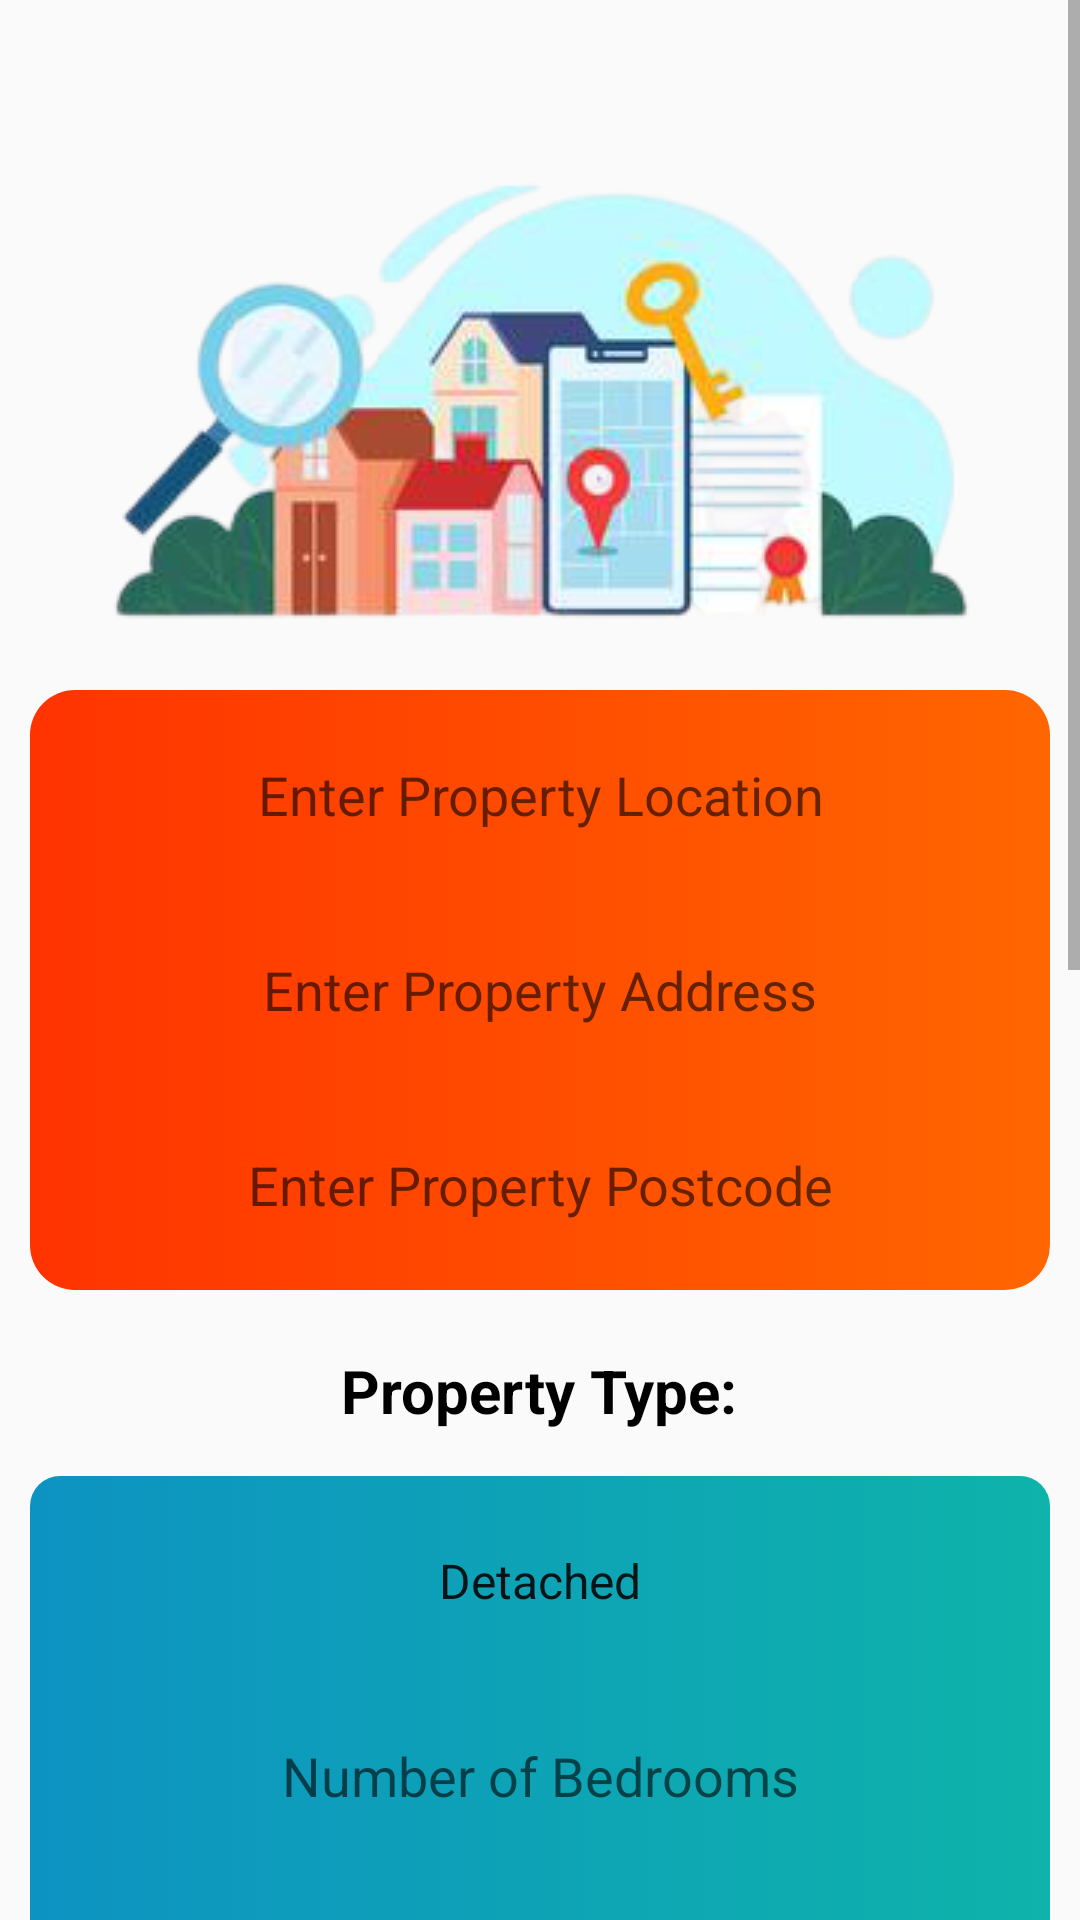

This screen was rendered from an Android layout file. Write that file and the resources it references.
<!-- AndroidManifest.xml: application theme AppTheme -->
<!-- res/layout/dialog_box_add_property.xml -->
<?xml version="1.0" encoding="utf-8"?>
<ScrollView xmlns:android="http://schemas.android.com/apk/res/android"
    xmlns:app="http://schemas.android.com/apk/res-auto"
    xmlns:tools="http://schemas.android.com/tools"
    android:layout_width="match_parent"
    android:layout_height="match_parent"
    android:orientation="vertical"
    >

    <LinearLayout
        android:layout_width="match_parent"
        android:layout_height="match_parent"
        android:layout_marginTop="20dp"
        android:orientation="vertical"
        android:padding="10dp">

        <ImageView
            android:layout_width="match_parent"
            android:layout_height="200dp"
            android:src="@drawable/add_for_rent" />

    <LinearLayout
        android:layout_width="match_parent"
        android:layout_height="wrap_content"
        android:layout_marginBottom="20dp"
        android:background="@drawable/card_back"
        android:orientation="vertical"
        android:padding="15dp">

        <EditText
            android:id="@+id/editTextPropertyLocation"
            android:layout_width="match_parent"
            android:layout_height="40dp"
            android:hint="Enter Property Location"
            android:layout_marginBottom="25dp"
            android:gravity="center"
            android:background="@drawable/et_add_properties"/>

        <EditText
            android:id="@+id/editTextPropertyAddress"
            android:layout_width="match_parent"
            android:layout_height="40dp"
            android:hint="Enter Property Address"
            android:layout_marginBottom="25dp"
            android:gravity="center"
            android:background="@drawable/et_add_properties"/>

        <EditText
            android:id="@+id/editTextPropertyPostcode"
            android:layout_width="match_parent"
            android:layout_height="40dp"
            android:hint="Enter Property Postcode"
            android:gravity="center"
            android:background="@drawable/et_add_properties"/>

    </LinearLayout>

        <TextView
            android:layout_width="wrap_content"
            android:layout_height="wrap_content"
            android:text="Property Type:"
            android:textSize="20sp"
            android:textColor="#000000"
            android:textStyle="bold"
            android:layout_marginBottom="15dp"
            android:layout_gravity="center"/>

    <LinearLayout
        android:layout_width="match_parent"
        android:layout_height="wrap_content"
        android:layout_marginBottom="20dp"
        android:background="@drawable/card_back2"
        android:orientation="vertical"
        android:padding="15dp">

        <Spinner
            android:id="@+id/spinnerProperty"
            android:layout_width="match_parent"
            android:layout_height="40dp"
            android:layout_marginBottom="25dp"
            android:entries="@array/properties"
            android:textAlignment="center"
            android:background="@drawable/et_add_properties"/>

        <EditText
            android:id="@+id/editTextBedrooms"
            android:layout_width="match_parent"
            android:layout_height="40dp"
            android:hint="Number of Bedrooms"
            android:inputType="number"
            android:layout_marginBottom="25dp"
            android:gravity="center"
            android:background="@drawable/et_add_properties"/>


        <EditText
            android:id="@+id/editTextRent"
            android:layout_width="match_parent"
            android:layout_height="40dp"
            android:hint="Enter Amount Monthly Rental"
            android:inputType="number"
            android:layout_marginBottom="25dp"
            android:gravity="center"
            android:background="@drawable/et_add_properties"/>

        <EditText
            android:id="@+id/editTextPropertyTenancyLength"
            android:layout_width="match_parent"
            android:layout_height="40dp"
            android:hint="Enter Tenancy Length"
            android:layout_marginBottom="25dp"
            android:inputType="number"
            android:gravity="center"
            android:background="@drawable/et_add_properties"/>

        <EditText
            android:id="@+id/editTextPropertyTenantName"
            android:layout_width="match_parent"
            android:layout_height="40dp"
            android:hint="Enter Tenant Name"
            android:layout_marginBottom="25dp"
            android:gravity="center"
            android:background="@drawable/et_add_properties"/>

        <RadioGroup
            android:layout_width="match_parent"
            android:layout_height="wrap_content"
            android:layout_marginBottom="20dp"
            android:id="@+id/radioGroup1"
            android:background="@drawable/et_add_properties"
            android:padding="20dp">


            <RadioButton
                android:layout_width="match_parent"
                android:layout_height="wrap_content"
                android:text="Property Management Professionals"
                android:id="@+id/radioButtonOption1"
                android:layout_marginBottom="20dp"/>

            <RadioButton
                android:layout_width="match_parent"
                android:layout_height="wrap_content"
                android:text="Private"
                android:id="@+id/radioButtonOption2"/>


        </RadioGroup>

        <EditText
            android:id="@+id/editTextManagementName"
            android:layout_width="match_parent"
            android:layout_height="40dp"
            android:hint="Enter Management Name"
            android:layout_marginBottom="25dp"
            android:gravity="center"
            android:background="@drawable/et_add_properties"/>

        <EditText
            android:id="@+id/editTextRefurb"
            android:layout_width="match_parent"
            android:layout_height="40dp"
            android:hint="Amount Used To Refurb"
            android:gravity="center"
            android:background="@drawable/et_add_properties"
            android:inputType="number"/>
    </LinearLayout>


        <Button
            android:id="@+id/buttonAddProperty"
            android:layout_width="match_parent"
            android:layout_height="wrap_content"
            android:layout_gravity="center"
            android:layout_marginBottom="25dp"
            android:text="Add Property"
            android:gravity="center"
            android:textStyle="bold"
            android:background="@drawable/button_general"
            android:textColor="#ffffff"/>

        <Button
            android:id="@+id/buttonCancel"
            android:layout_width="match_parent"
            android:layout_height="wrap_content"
            android:layout_gravity="center"
            android:text="Cancel"
            android:textStyle="bold"
            android:gravity="center"
            android:layout_marginBottom="20dp"
            android:background="@drawable/button_general2"
            android:textColor="#ffffff"/>


    </LinearLayout>



</ScrollView>
<!-- resources referenced by this layout -->
<resources>
  <array name="properties">
          <item>Detached</item>
          <item>Semi-Detached</item>
          <item>Terraced</item>
          <item>Bungalow</item>
          <item>Flat</item>
      </array>
  <!-- drawable add_for_rent: png bitmap (drawable, 68365 bytes) -->
  <!-- drawable button_general (drawable) -->
  <?xml version="1.0" encoding="utf-8"?>
  <shape xmlns:android="http://schemas.android.com/apk/res/android" android:shape="rectangle">
  
      <gradient
          android:startColor="#4FA251"
          android:endColor="#88D62C"
          android:type="linear">
  
      </gradient>
  
      <corners android:radius="25dp"></corners>
  
      <stroke android:width="0dp" android:color="#000"></stroke>
  
  </shape>
  <!-- drawable button_general2 (drawable-v24) -->
  <?xml version="1.0" encoding="utf-8"?>
  <shape xmlns:android="http://schemas.android.com/apk/res/android" android:shape="rectangle">
  
      <gradient
          android:startColor="#0C74D9"
          android:endColor="#0EB3AA"
          android:type="linear">
  
      </gradient>
  
      <corners android:radius="25dp"></corners>
  
      <stroke android:width="0dp" android:color="#000"></stroke>
  
  </shape>
  <!-- drawable card_back (drawable-v24) -->
  <?xml version="1.0" encoding="utf-8"?>
  <selector xmlns:android="http://schemas.android.com/apk/res/android">
      <item
          android:state_pressed="false"
          android:state_focused="false">
      <shape>
      <corners
          android:radius="15dp"
          />
      <gradient
          android:angle="0"
          android:centerX="0%"
          android:centerColor="#ff3300"
          android:endColor="#ff6600"
          android:startColor="#ff0000"
  
  
          android:type="linear"
          />
      <padding
          android:left="0dp"
          android:top="0dp"
          android:right="0dp"
          android:bottom="0dp"
          />
      <size
          android:width="182dp"
          android:height="40dp"
          />
      </shape>
  </item>
  
  
      </selector>
  <!-- drawable card_back2 (drawable-v24) -->
  <?xml version="1.0" encoding="utf-8"?>
  <selector xmlns:android="http://schemas.android.com/apk/res/android">
      <item
          android:state_pressed="false"
          android:state_focused="false">
      <shape>
      <corners
          android:radius="10dp"
          />
      <gradient
          android:angle="0"
          android:centerX="0%"
          android:centerColor="#0D93C2"
          android:startColor="#0C74D9"
          android:endColor="#0EB3AA"
  
  
          android:type="linear"
          />
      <padding
          android:left="0dp"
          android:top="0dp"
          android:right="0dp"
          android:bottom="0dp"
          />
      <size
          android:width="182dp"
          android:height="40dp"
          />
      </shape>
  </item>
  
    
      </selector>
  <style name="AppTheme" parent="Theme.AppCompat.Light.NoActionBar">
      
      <item name="colorPrimary">@color/colorPrimary</item>
      <item name="colorPrimaryDark">@color/colorPrimaryDark</item>
      <item name="colorAccent">@color/colorAccent</item>
  </style>
  <color name="colorPrimary">#848cb7</color>
  <color name="colorPrimaryDark">#6d749f</color>
  <color name="colorAccent">#ff4081</color>
</resources>
